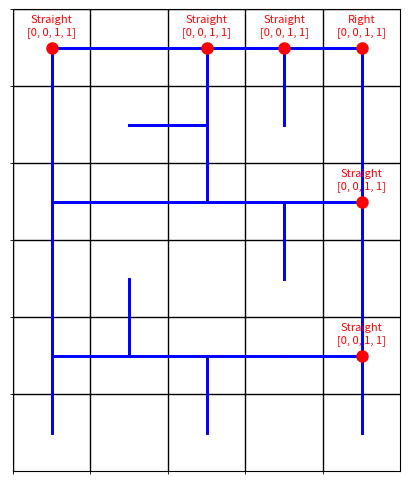

Write Python code to recreate this figure.
import matplotlib.pyplot as plt
import numpy as np
import heapq

def visualize_nav_grid(nav_grid, waypoints):
    rows, cols = len(nav_grid), len(nav_grid[0])
    fig, ax = plt.subplots(figsize=(cols, rows))
    ax.set_xlim(-0.5, cols - 0.5)
    ax.set_ylim(-0.5, rows - 0.5)
    ax.set_xticks(np.arange(cols)-0.5, minor=True)
    ax.set_yticks(np.arange(rows)-0.5, minor=True)
    ax.grid(which='minor', color='black', linestyle='-', linewidth=1)
    ax.tick_params(bottom=False, left=False, labelbottom=False, labelleft=False)
    
    for r in range(rows):
        for c in range(cols):
            n, e, s, w = nav_grid[r][c]
            if n and r > 0:
                ax.plot([c, c], [r, r-1], 'b-', linewidth=2)
            if e and c < cols - 1:
                ax.plot([c, c+1], [r, r], 'b-', linewidth=2)
            if s and r < rows - 1:
                ax.plot([c, c], [r, r+1], 'b-', linewidth=2)
            if w and c > 0:
                ax.plot([c, c-1], [r, r], 'b-', linewidth=2)
    
    for i, (pos, sensors, direction) in enumerate(waypoints):
        r, c = pos
        ax.plot(c, r, 'ro', markersize=8)
        ax.annotate(f"{direction}\n{sensors}", (c, r), textcoords="offset points", xytext=(0,10), ha='center', fontsize=8, color='red')
    
    plt.gca().invert_yaxis()
    plt.show()

def heuristic(a, b):
    return abs(a[0] - b[0]) + abs(a[1] - b[1])

def get_expected_sensors(approach_dir, junction_config):
    compass = [0,90,180,270]
    if sum(junction_config) == 3:  # T-junctions or crossroads
        # compass = ["N","E","S","W"]
        nulljunc = None
        for i in range(0,3):
            if junction_config[i] == 0:
                nulljunc = compass[i]

        print("nulljunc",nulljunc)
        print("juncon",junction_config)
        print("approachdir",approach_dir)
        
        if nulljunc is not None:
            relative_orientation = (approach_dir - nulljunc) % 360
            print("relor",relative_orientation)
            if relative_orientation == 0:
                # Approach from front
                return [1, 1, 1, 1]
            elif relative_orientation == 90:
                # Right T
                return [0, 0, 1, 1]
            elif relative_orientation == 270:
                # Left T
                return [1, 1, 0, 0]
            

    if junction_config[0] != junction_config [2] and sum(junction_config) == 2:
        onejunc = None
        for i in range(0,3):
            print(type(approach_dir))
            if junction_config[i] == 1 and compass[i] != ( approach_dir + 180 ) % 360:
                onejunc = compass[i]
        if onejunc is not None:
            relative_orientation = (approach_dir - onejunc) % 360
            print("relor",relative_orientation)
            if relative_orientation == 90:
                # Right
                return [1, 1, 0, 0]
            elif relative_orientation == 270:
                # Left
                return [0, 0, 1, 1]


        pass
    return [0,0,0,0]  # Default straight-line behavior

def get_turn_direction(prev, current, next):
    if not next:
        return 'Straight'
    r, c = current
    nr, nc = next
    if nr > r:
        return 'Straight' if prev[0] < r else ('Right' if prev[1] < c else 'Left')
    if nr < r:
        return 'Straight' if prev[0] > r else ('Right' if prev[1] > c else 'Left')
    if nc > c:
        return 'Straight' if prev[1] < c else ('Right' if prev[0] > r else 'Left')
    if nc < c:
        return 'Straight' if prev[1] > c else ('Right' if prev[0] < r else 'Left')
    return 'Straight'

def astar(nav_grid, start, end):
    rows, cols = len(nav_grid), len(nav_grid[0])
    open_set = []
    heapq.heappush(open_set, (0, start))
    came_from = {}
    g_score = {start: 0}
    f_score = {start: heuristic(start, end)}
    
    while open_set:
        _, current = heapq.heappop(open_set)
        
        if current == end:
            path = []
            while current in came_from:
                path.append(current)
                current = came_from[current]
            path.append(start)
            path.reverse()
            
            waypoints = []
            for i in range(len(path)):
                prev = path[i-1] if i > 0 else None
                curr = path[i]
                nxt = path[i+1] if i < len(path)-1 else None
                
                if prev:
                    direction = get_turn_direction(prev, curr, nxt)
                else:
                    direction = 'Straight'
                #["W","E","S","N"]
                approach_dir = 0 if prev and prev[0] > curr[0] else \
                               180 if prev and prev[0] < curr[0] else \
                               90 if prev and prev[1] < curr[1] else \
                               270 if prev and prev[1] > curr[1] else 0
                
                expected_sensors = get_expected_sensors(approach_dir, nav_grid[curr[0]][curr[1]])
                waypoints.append((curr, expected_sensors, direction))

            for i in waypoints:
                print(i)
                if i[1] == [0,0,0,0]:
                    waypoints.remove(i)
                    pass

            return waypoints
    
        r, c = current
        neighbors = []
        directions = nav_grid[r][c]
        if directions[0] and r > 0:
            neighbors.append((r-1, c))
        if directions[1] and c < cols - 1:
            neighbors.append((r, c+1))
        if directions[2] and r < rows - 1:
            neighbors.append((r+1, c))
        if directions[3] and c > 0:
            neighbors.append((r, c-1))
        
        for neighbor in neighbors:
            tentative_g_score = g_score[current] + 1
            if neighbor not in g_score or tentative_g_score < g_score[neighbor]:
                came_from[neighbor] = current
                g_score[neighbor] = tentative_g_score
                f_score[neighbor] = tentative_g_score + heuristic(neighbor, end)
                heapq.heappush(open_set, (f_score[neighbor], neighbor))
    
    return []

# Define the navigation grid
Nav_Grid = [
    [[0,1,1,0] , [0,1,0,1] , [0,1,1,1] , [0,1,1,1] , [0,0,1,1]],
    [[1,0,1,0] , [0,1,0,0] , [1,0,1,1] , [1,0,0,0] , [1,0,1,0]],
    [[1,1,1,0] , [0,1,0,1] , [1,1,0,1] , [0,1,1,1] , [1,0,1,1]],
    [[1, 0, 1, 0], [0, 0, 1, 0], [0, 0, 0, 0], [1, 0, 0, 0], [1, 0, 1, 0]],
    [[1, 1, 1, 0], [1, 1, 0, 1], [0, 1, 1, 1], [0, 1, 0, 1], [1, 0, 1, 1]],
    [[1, 0, 0, 0], [0, 0, 0, 0], [1, 0, 0, 0], [0, 0, 0, 0], [1, 0, 0, 0]]
]

# Example usage
start = (0, 0)
end = (5, 4)
waypoints = astar(Nav_Grid, start, end)
print("Waypoints:", waypoints)

# Visualize the grid
visualize_nav_grid(Nav_Grid, waypoints)


